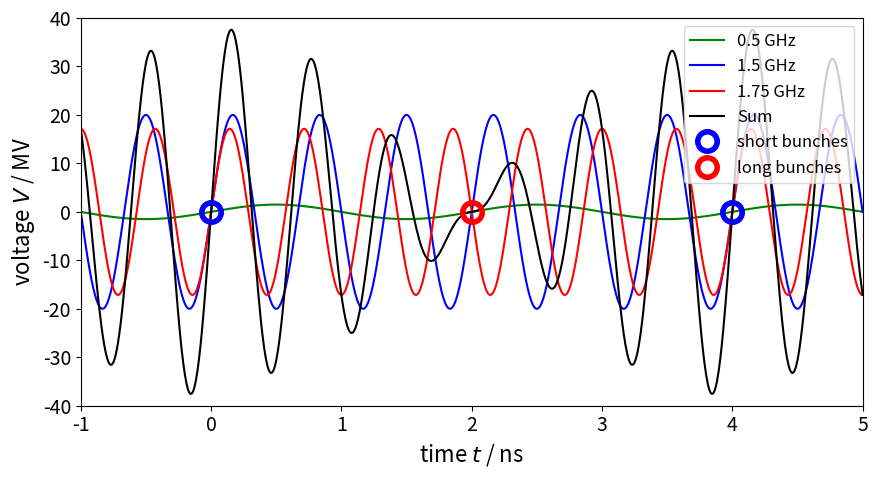

This figure's Python source: (Note: this script raises an exception after producing the figure.)
# -*- coding: utf-8 -*-
from __future__ import division, print_function
import numpy as np
import matplotlib.pyplot as plt
import matplotlib as mpl

print('Matplotlib version: {}'.format(mpl.__version__))

cmap = mpl.cm.Set1
SIZE_1 = 14
SIZE_2 = 16
SIZE_3 = 12

plt.rc('font', size=SIZE_1)  # controls default text sizes
plt.rc('axes', titlesize=SIZE_1)  # fontsize of the axes title
plt.rc('xtick', labelsize=SIZE_1)  # fontsize of the tick labels
plt.rc('ytick', labelsize=SIZE_1)  # fontsize of the tick labels
plt.rc('axes', labelsize=SIZE_2)  # fontsize of the x and y labels
plt.rc('legend', fontsize=SIZE_3)  # legend fontsize

t = np.linspace(-1, 5, 1000)
fnc = 0.5
Vnc =  1.5 * np.sin(t * 2 * np.pi * fnc)
f1 = 1.5
V1 = 20 * np.sin(t * 2 * np.pi * f1)
f2 = 1.75
V2 = 17.14 * np.sin(t * 2 * np.pi * f2)
Vsum = Vnc + V1 + V2

fig = plt.figure(figsize=(9, 5))

plt.plot(t, Vnc, c='green', label='0.5 GHz')
plt.plot(t, V1, c='blue', label='1.5 GHz')
plt.plot(t, V2, c='red', label='1.75 GHz')
plt.plot(t, Vsum, c='black', label='Sum')
ms, mew = 14, 4
plt.plot([0, 4], [0, 0], 'o', markerfacecolor="None", ms=ms, markeredgecolor='blue', markeredgewidth=mew, label="short bunches")
plt.plot(2, 0, 'o', markerfacecolor="None", ms=ms, markeredgecolor='red', markeredgewidth=mew, label="long bunches")

plt.xlabel('time $t$ / ns')
plt.ylabel('voltage $V$ / MV')
plt.legend(loc='upper right')
plt.xlim(t[0], t[-1])
plt.ylim(-40, 40)

plt.tight_layout()
plt.savefig("../../images/01-cavity-voltage.pdf", transparent=True)
